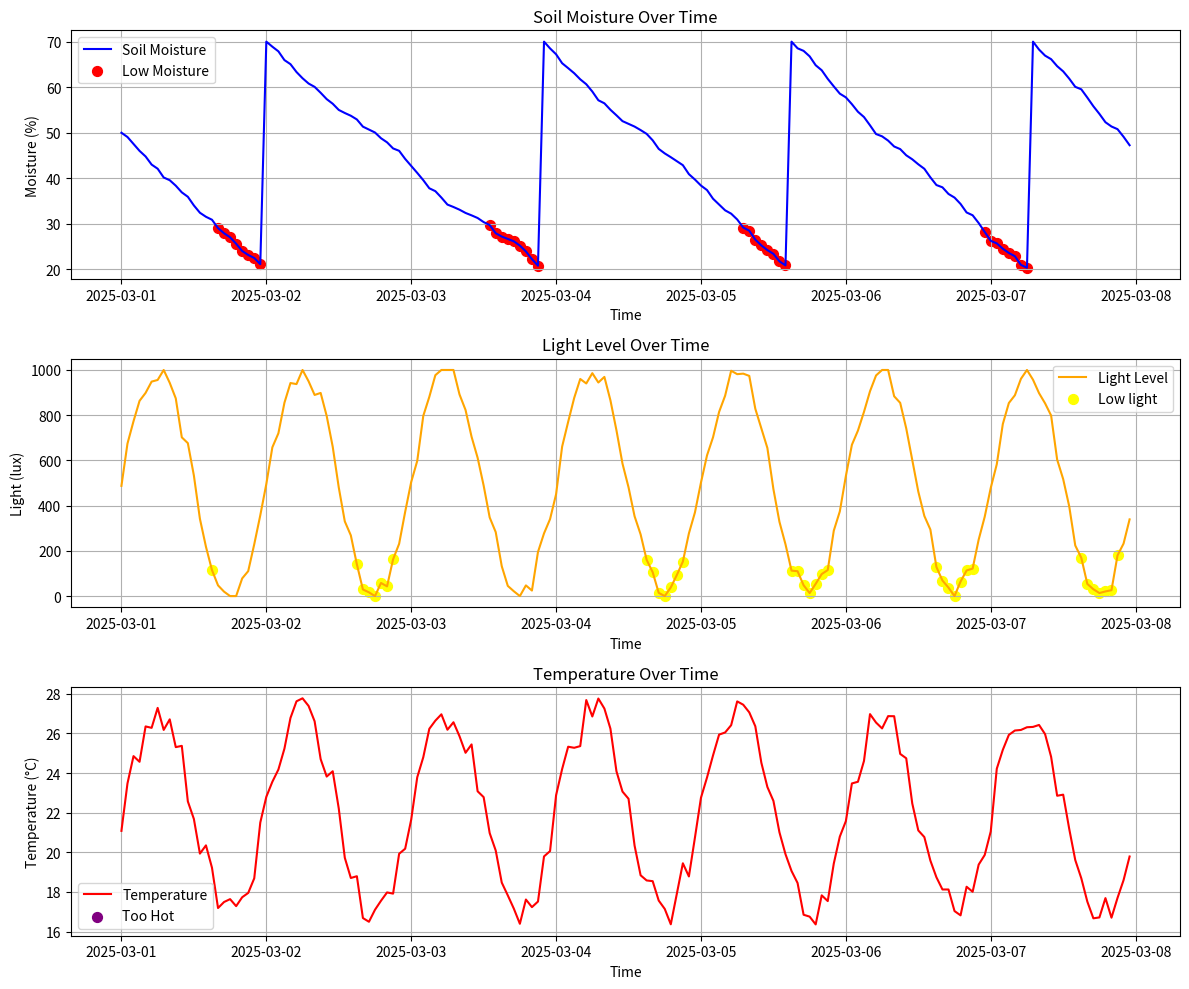

Python code for this plot:
# purpose of this file is to simulate and generate fake sensor which will create data
# such as soil moisture, light, temperature) over 7 days with hourly readings (168 total points).

import datetime
import time
import numpy as np
import pandas as pd
import matplotlib.pyplot as plt
from datetime import timedelta
import math
import random

np.random.seed(42)


start_time = datetime.datetime(2025, 3, 1, 0, 0)
time_points = [start_time + timedelta(hours=i) for i in range(168)]

# Create soil moisture data
def add_moisture_simulation():
    hours = 168
    moisture = [50]  
    watered_hours = [0]
    rain_hours = random.randint(20,148) if random.random() < 0.05 else None
    for i in range(1,hours):  
        drop = random.uniform(0.5,2.0)
        next_moisture = moisture[-1] - drop

        if i == rain_hours:
            next_moisture += random.uniform(20,30)
            if next_moisture > 100:
                next_moisture = 100
        if next_moisture <= 20:
            next_moisture = 70
            watered_hours.append(i)
        moisture.append(next_moisture)

    return moisture



        

def add_light_simulation():
    light = []
    for i in range(168):
        base_value = 500 + 500 * math.sin(math.pi *i / 12)
        light_value = base_value + np.random.uniform(-50,50)
        if light_value < 0:
            light_value = 0
        elif light_value > 1000:
            light_value = 1000
        light.append(light_value)

    return light



def add_temperature_simulation():
    # similar logic to light using sin wave to simulate temperature
    temperature = []
    for i in range(168):
        base_value = 22 + 5 * math.sin(math.pi * i/12)
        temperature_value = base_value + np.random.uniform(-1,1)
        if temperature_value < 0:
            temperature_value = 0
        elif temperature_value > 40:
            temperature_value = 40
        
        temperature.append(temperature_value)
    return temperature
    
# health check function

def check_health(moisture,light,temperature):
    # check for moisture first, if it is low no need to check for the rest
    # need to prioritize mositure because it is critical for plant health
    if moisture < 30:
      return 'Low moisture Plant needs more water'
    if light < 200:
        return 'Low light Plant needs more light'
    if temperature > 28:
       return 'Too Hot Plant should be exposed to less heat'
    return 'Plant is healthy All Good!'

def plot_plant_data(data):
    # plotting the data

    plt.figure(figsize=(12, 10))

    # Soilmoisture with Low moisture markers
    plt.subplot(3, 1, 1)
    plt.plot(Data['Timestamp'], Data['Soilmoisture'], color='blue', label='Soil Moisture')
    low_moisture = Data[Data['Health_status'] == 'Low moisture Plant needs more water']
    plt.scatter(low_moisture['Timestamp'],low_moisture['Soilmoisture'], color='red', label='Low Moisture', s=50)
    plt.xlabel('Time')
    plt.ylabel('Moisture (%)')
    plt.title('Soil Moisture Over Time')
    plt.legend()
    plt.grid(True)

    #  Lightlevel with Low light markers
    plt.subplot(3, 1, 2)
    plt.plot(Data['Timestamp'], Data['Lightlevel'], color='orange', label='Light Level')
    low_light = Data[Data['Health_status'] == 'Low light Plant needs more light']
    plt.scatter(low_light['Timestamp'], low_light['Lightlevel'], color='yellow', label='Low light', s=50)
    plt.xlabel('Time')
    plt.ylabel('Light (lux)')
    plt.title('Light Level Over Time')
    plt.legend()
    plt.grid(True)

    #  Temperature with Too Hot markers
    plt.subplot(3, 1, 3)
    plt.plot(Data['Timestamp'], Data['Temperature'], color='red', label='Temperature')
    too_hot = Data[Data['Health_status'] == 'Too Hot Plant should be exposed to less heat']
    plt.scatter(too_hot['Timestamp'], too_hot['Temperature'], color='purple', label='Too Hot', s=50)
    plt.xlabel('Time')
    plt.ylabel('Temperature (°C)')
    plt.title('Temperature Over Time')
    plt.legend()
    plt.grid(True)

    # Adjust layout and show
    plt.tight_layout()
    plt.show()
   
    
# testing
moisture_level = add_moisture_simulation()
light = add_light_simulation()
temperature = add_temperature_simulation()
Data = pd.DataFrame({
    'Timestamp' : time_points,
    'Soilmoisture' : moisture_level,
    'Lightlevel' : light,
    'Temperature' : temperature
    })
Data['Health_status'] = Data.apply(lambda row: check_health(row['Soilmoisture'],row['Lightlevel'],row['Temperature']),axis = 1)

plot_plant_data(Data)
current_time = datetime.datetime.now().strftime('%Y-%m-%d_%H-%M')  
filename = f'plant_data_{current_time}.csv'  
Data.to_csv(filename, index=False)
print(f"Data saved to {filename}")

# ADDING A PREDICTIVE MODEL TO TELL US WHEN THE PLANT WILL NEED WATER
# The model will use the moisture data to predict when the plant will need water

last_moisture = Data['Soilmoisture'].iloc[-1]
drop_rate = Data['Soilmoisture'].iloc[-10:].diff().mean()
print(f"Last moisture: {last_moisture}")
print(f"Drop rate: {drop_rate}")

if last_moisture < 20:
    print(f"Water now at {datetime.datetime.now().strftime('%Y-%m-%d %H:%M')}!")
else:
    hours_to_20 = (20 - last_moisture) / drop_rate
    hours_to_20_rounded = round(hours_to_20)
    next_time = datetime.datetime.now() + timedelta(hours=hours_to_20)
    next_time_str = next_time.strftime('%Y-%m-%d %H:%M')
    print(f"Water in {hours_to_20_rounded} hours at {next_time_str}")


'''print(Data.head())
print(Data.iloc[10:15]) # midday peak
print(Data.iloc[22:26]) # midnight low
print(Data.iloc[70:75])
print(Data.iloc[163:168]) # testing to see the last 5 data points'''


